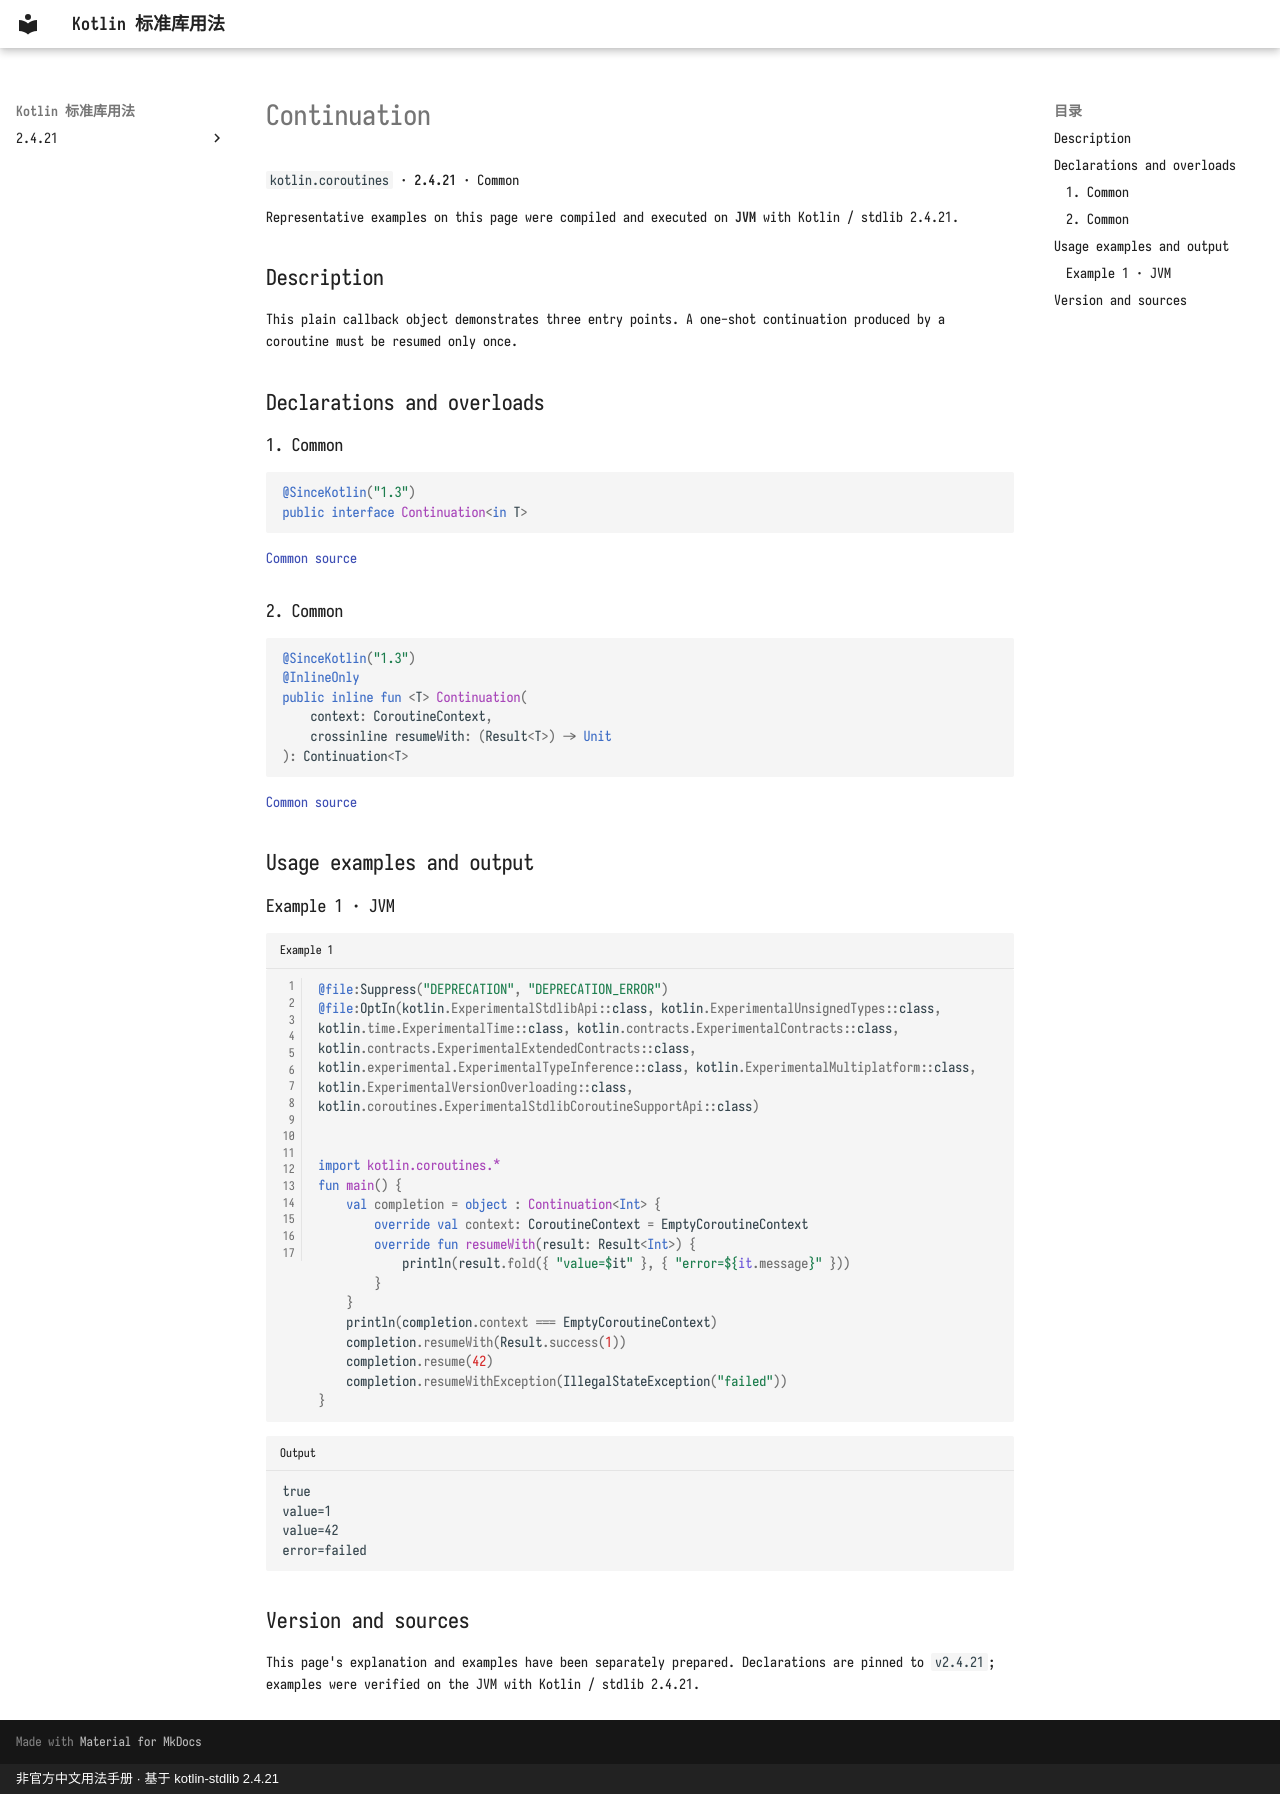

repository: oooooooko/kotlin-stdlib-docs · page: en/api/kotlin.coroutines/continuation--29f1f4d5/index.html · generator: mkdocs · copyright: 非官方中文用法手册 · 基于 kotlin-stdlib 2.4.21

# Continuation

`kotlin.coroutines` · **2.4.21** · Common

Representative examples on this page were compiled and executed on **JVM** with Kotlin / stdlib 2.4.21.

## Description

This plain callback object demonstrates three entry points. A one-shot continuation produced by a coroutine must be resumed only once.

## Declarations and overloads

### 1. Common

```kotlin
@SinceKotlin("1.3")
public interface Continuation<in T>
```

[Common source](https://github.com/JetBrains/kotlin/blob/v2.4.21/libraries/stdlib/src/kotlin/coroutines/Continuation.kt#L12)

### 2. Common

```kotlin
@SinceKotlin("1.3")
@InlineOnly
public inline fun <T> Continuation(
    context: CoroutineContext,
    crossinline resumeWith: (Result<T>) -> Unit
): Continuation<T>
```

[Common source](https://github.com/JetBrains/kotlin/blob/v2.4.21/libraries/stdlib/src/kotlin/coroutines/Continuation.kt#L57)

## Usage examples and output

### Example 1 · JVM

```kotlin title="Example 1" linenums="1"
@file:Suppress("DEPRECATION", "DEPRECATION_ERROR")
@file:OptIn(kotlin.ExperimentalStdlibApi::class, kotlin.ExperimentalUnsignedTypes::class, kotlin.time.ExperimentalTime::class, kotlin.contracts.ExperimentalContracts::class, kotlin.contracts.ExperimentalExtendedContracts::class, kotlin.experimental.ExperimentalTypeInference::class, kotlin.ExperimentalMultiplatform::class, kotlin.ExperimentalVersionOverloading::class, kotlin.coroutines.ExperimentalStdlibCoroutineSupportApi::class)


import kotlin.coroutines.*
fun main() {
    val completion = object : Continuation<Int> {
        override val context: CoroutineContext = EmptyCoroutineContext
        override fun resumeWith(result: Result<Int>) {
            println(result.fold({ "value=$it" }, { "error=${it.message}" }))
        }
    }
    println(completion.context === EmptyCoroutineContext)
    completion.resumeWith(Result.success(1))
    completion.resume(42)
    completion.resumeWithException(IllegalStateException("failed"))
}
```

```text title="Output"
true
value=1
value=42
error=failed
```

## Version and sources

This page's explanation and examples have been separately prepared. Declarations are pinned to `v2.4.21`; examples were verified on the JVM with Kotlin / stdlib 2.4.21.
